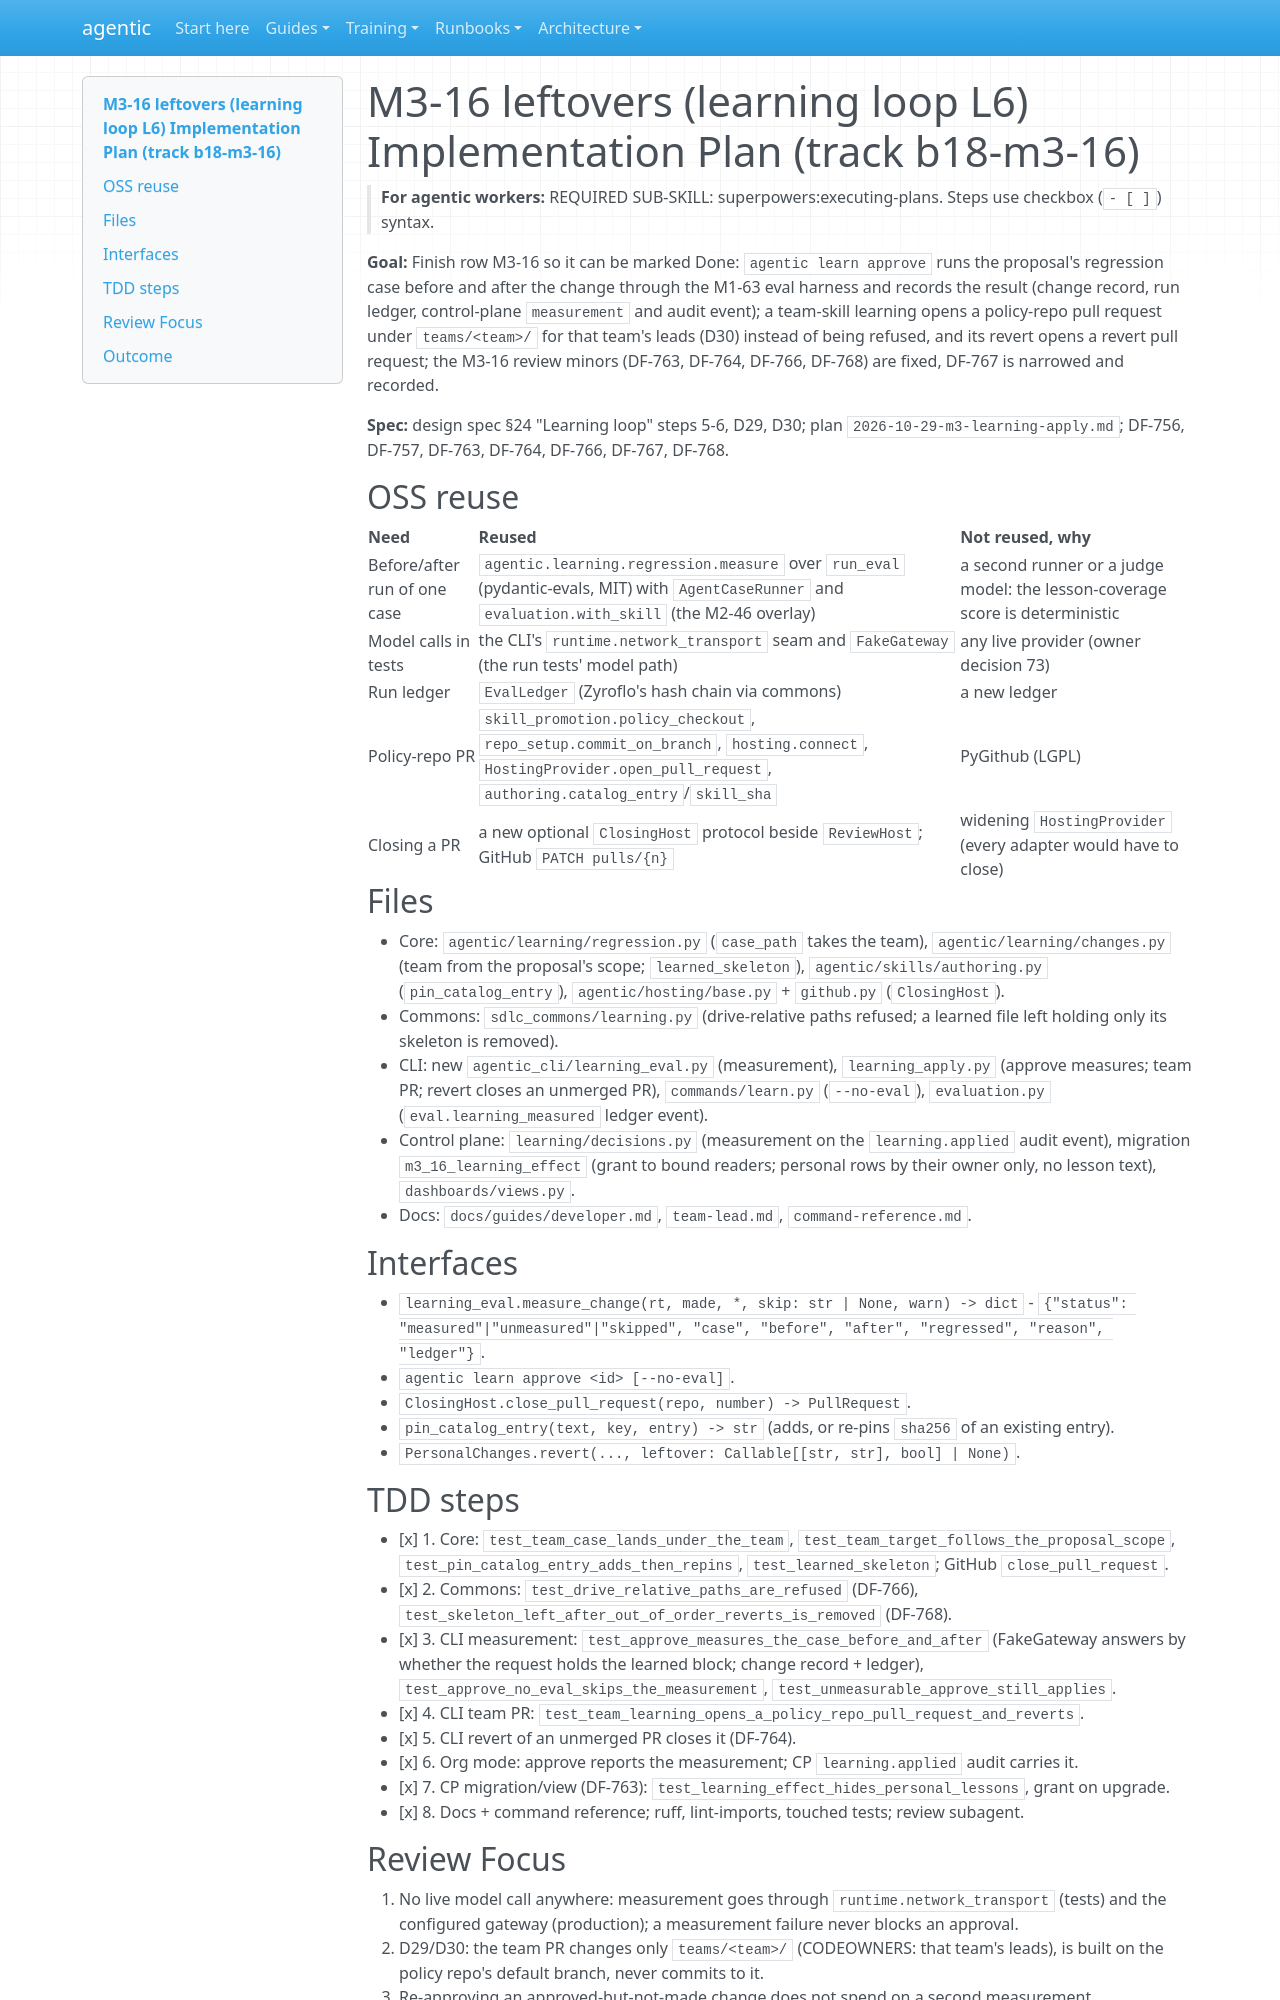

repository: cbeyondcloud/agentic-sdlc · page: superpowers/plans/2026-11-01-b18-m3-16.html · generator: mkdocs

# M3-16 leftovers (learning loop L6) Implementation Plan (track b18-m3-16)

> **For agentic workers:** REQUIRED SUB-SKILL: superpowers:executing-plans. Steps use checkbox (`- [ ]`) syntax.

**Goal:** Finish row M3-16 so it can be marked Done: `agentic learn approve` runs the proposal's
regression case before and after the change through the M1-63 eval harness and records the
result (change record, run ledger, control-plane `measurement` and audit event); a team-skill
learning opens a policy-repo pull request under `teams/<team>/` for that team's leads (D30)
instead of being refused, and its revert opens a revert pull request; the M3-16 review minors
(DF-763, DF-764, DF-766, DF-768) are fixed, DF-767 is narrowed and recorded.

**Spec:** design spec §24 "Learning loop" steps 5-6, D29, D30; plan
`2026-10-29-m3-learning-apply.md`; DF-756, DF-757, DF-763, DF-764, DF-766, DF-767, DF-768.

## OSS reuse

| Need | Reused | Not reused, why |
|---|---|---|
| Before/after run of one case | `agentic.learning.regression.measure` over `run_eval` (pydantic-evals, MIT) with `AgentCaseRunner` and `evaluation.with_skill` (the M2-46 overlay) | a second runner or a judge model: the lesson-coverage score is deterministic |
| Model calls in tests | the CLI's `runtime.network_transport` seam and `FakeGateway` (the run tests' model path) | any live provider (owner decision 73) |
| Run ledger | `EvalLedger` (Zyroflo's hash chain via commons) | a new ledger |
| Policy-repo PR | `skill_promotion.policy_checkout`, `repo_setup.commit_on_branch`, `hosting.connect`, `HostingProvider.open_pull_request`, `authoring.catalog_entry`/`skill_sha` | PyGithub (LGPL) |
| Closing a PR | a new optional `ClosingHost` protocol beside `ReviewHost`; GitHub `PATCH pulls/{n}` | widening `HostingProvider` (every adapter would have to close) |

## Files

- Core: `agentic/learning/regression.py` (`case_path` takes the team), `agentic/learning/changes.py`
  (team from the proposal's scope; `learned_skeleton`), `agentic/skills/authoring.py`
  (`pin_catalog_entry`), `agentic/hosting/base.py` + `github.py` (`ClosingHost`).
- Commons: `sdlc_commons/learning.py` (drive-relative paths refused; a learned file left holding
  only its skeleton is removed).
- CLI: new `agentic_cli/learning_eval.py` (measurement), `learning_apply.py` (approve measures;
  team PR; revert closes an unmerged PR), `commands/learn.py` (`--no-eval`), `evaluation.py`
  (`eval.learning_measured` ledger event).
- Control plane: `learning/decisions.py` (measurement on the `learning.applied` audit event),
  migration `m3_16_learning_effect` (grant to bound readers; personal rows by their owner only,
  no lesson text), `dashboards/views.py`.
- Docs: `docs/guides/developer.md`, `team-lead.md`, `command-reference.md`.

## Interfaces

- `learning_eval.measure_change(rt, made, *, skip: str | None, warn) -> dict` -
  `{"status": "measured"|"unmeasured"|"skipped", "case", "before", "after", "regressed", "reason", "ledger"}`.
- `agentic learn approve <id> [--no-eval]`.
- `ClosingHost.close_pull_request(repo, number) -> PullRequest`.
- `pin_catalog_entry(text, key, entry) -> str` (adds, or re-pins `sha256` of an existing entry).
- `PersonalChanges.revert(..., leftover: Callable[[str, str], bool] | None)`.

## TDD steps

- [x] 1. Core: `test_team_case_lands_under_the_team`, `test_team_target_follows_the_proposal_scope`,
      `test_pin_catalog_entry_adds_then_repins`, `test_learned_skeleton`; GitHub `close_pull_request`.
- [x] 2. Commons: `test_drive_relative_paths_are_refused` (DF-766),
      `test_skeleton_left_after_out_of_order_reverts_is_removed` (DF-768).
- [x] 3. CLI measurement: `test_approve_measures_the_case_before_and_after` (FakeGateway answers by
      whether the request holds the learned block; change record + ledger),
      `test_approve_no_eval_skips_the_measurement`, `test_unmeasurable_approve_still_applies`.
- [x] 4. CLI team PR: `test_team_learning_opens_a_policy_repo_pull_request_and_reverts`.
- [x] 5. CLI revert of an unmerged PR closes it (DF-764).
- [x] 6. Org mode: approve reports the measurement; CP `learning.applied` audit carries it.
- [x] 7. CP migration/view (DF-763): `test_learning_effect_hides_personal_lessons`, grant on upgrade.
- [x] 8. Docs + command reference; ruff, lint-imports, touched tests; review subagent.
